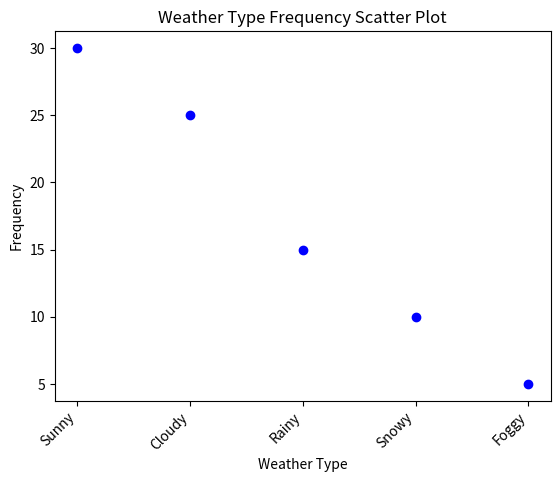

The script that saved this image:
import matplotlib.pyplot as plt

def most_common_weather(weather_data):
    # Calculate frequency distribution
    frequency_distribution = {}
    for weather, frequency in weather_data.items():
        if frequency in frequency_distribution:
            frequency_distribution[frequency].append(weather)
        else:
            frequency_distribution[frequency] = [weather]

    # Find the most common weather type
    max_frequency = max(frequency_distribution.keys())
    most_common_weather_types = frequency_distribution[max_frequency]

    
    print("Frequency Distribution:")
    for frequency, weather_types in frequency_distribution.items():
        print(f"{frequency} times: {', '.join(weather_types)}")

    print("\nMost Common Weather Type(s):")
    print(f"{max_frequency} times: {', '.join(most_common_weather_types)}")

  
    weather_types = list(weather_data.keys())
    frequencies = list(weather_data.values())

    plt.scatter(weather_types, frequencies, color='blue', marker='o')
    plt.title('Weather Type Frequency Scatter Plot')
    plt.xlabel('Weather Type')
    plt.ylabel('Frequency')
    plt.xticks(rotation=45, ha='right')
    plt.show()


weather_data = {
    "Sunny": 30,
    "Cloudy": 25,
    "Rainy": 15,
    "Snowy": 10,
    "Foggy":5,
    }
most_common_weather(weather_data)
